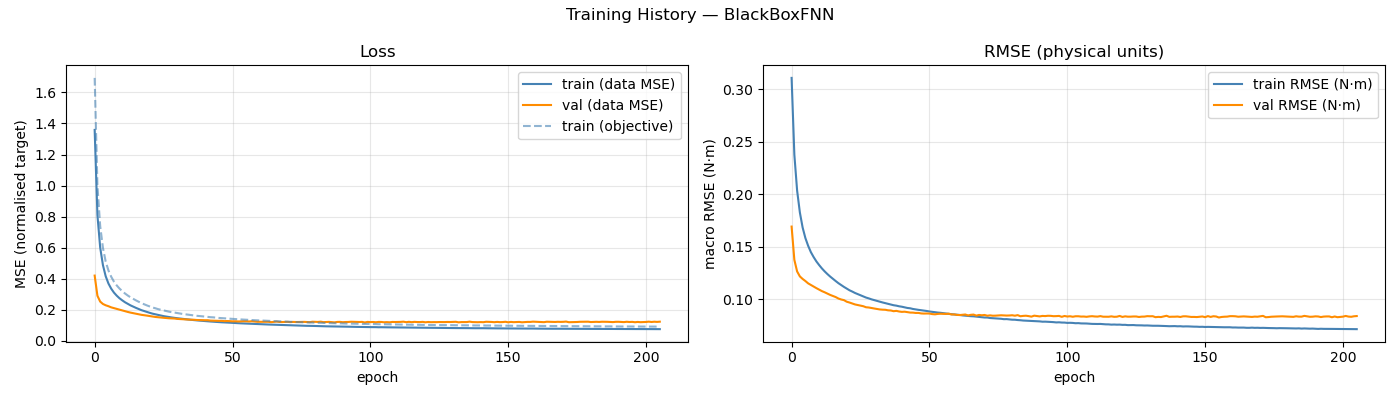

The table this chart was drawn from, first rows:
epoch, train_loss, val_loss, train_rmse, val_rmse, train_loss_obj
1, 1.358, 0.4209, 0.3108, 0.1693, 1.693
2, 0.8104, 0.2912, 0.2376, 0.1375, 1.001
3, 0.6021, 0.2535, 0.2036, 0.1266, 0.7401
4, 0.4883, 0.2381, 0.1827, 0.1218, 0.5995
5, 0.4168, 0.2298, 0.1684, 0.1194, 0.5111
6, 0.3699, 0.2238, 0.1583, 0.1174, 0.4539
7, 0.3367, 0.2164, 0.151, 0.1152, 0.4135
8, 0.3113, 0.2114, 0.1449, 0.1137, 0.3818
9, 0.2917, 0.2062, 0.1402, 0.1122, 0.3577
10, 0.275, 0.201, 0.136, 0.1106, 0.3376
11, 0.2616, 0.1962, 0.1326, 0.1092, 0.3208
12, 0.2493, 0.191, 0.1294, 0.1078, 0.3057
13, 0.239, 0.1869, 0.1266, 0.1067, 0.2928
14, 0.2292, 0.1826, 0.124, 0.1054, 0.281
15, 0.2209, 0.179, 0.1217, 0.1042, 0.2707
16, 0.2129, 0.1754, 0.1195, 0.1031, 0.2611
17, 0.2052, 0.1721, 0.1174, 0.1021, 0.2518
18, 0.1982, 0.1682, 0.1153, 0.1007, 0.2432
19, 0.1923, 0.166, 0.1136, 0.09983, 0.2358
20, 0.1865, 0.1632, 0.1118, 0.09921, 0.2286
21, 0.181, 0.1601, 0.1103, 0.09771, 0.222
22, 0.1758, 0.1576, 0.1086, 0.09694, 0.2155
23, 0.1717, 0.1547, 0.1074, 0.09604, 0.2106
24, 0.1671, 0.1527, 0.106, 0.09512, 0.205
25, 0.1635, 0.1511, 0.1049, 0.09453, 0.2008
26, 0.16, 0.1493, 0.1038, 0.09395, 0.1965
27, 0.1569, 0.1476, 0.1027, 0.09343, 0.1925
28, 0.1536, 0.1461, 0.1017, 0.09244, 0.1885
29, 0.1512, 0.1453, 0.1009, 0.0922, 0.1855
30, 0.1485, 0.1445, 0.09996, 0.09176, 0.1822
31, 0.1463, 0.142, 0.09921, 0.09125, 0.1795
32, 0.1442, 0.1409, 0.09855, 0.09076, 0.1769
33, 0.1418, 0.1391, 0.09766, 0.09036, 0.1738
34, 0.1398, 0.1384, 0.09701, 0.09013, 0.1714
35, 0.1379, 0.1377, 0.09635, 0.09004, 0.169
36, 0.1362, 0.1367, 0.09572, 0.08953, 0.1668
37, 0.1343, 0.1366, 0.09508, 0.08935, 0.1645
38, 0.1324, 0.1351, 0.09437, 0.0887, 0.1621
39, 0.1311, 0.1345, 0.09397, 0.089, 0.1606
40, 0.1296, 0.1342, 0.09336, 0.08841, 0.1586
41, 0.1285, 0.1335, 0.09295, 0.08805, 0.1571
42, 0.1269, 0.1336, 0.09236, 0.08822, 0.1552
43, 0.1253, 0.1312, 0.09177, 0.08783, 0.1531
44, 0.1244, 0.1304, 0.09147, 0.08739, 0.1521
45, 0.1229, 0.1293, 0.09082, 0.08734, 0.15
46, 0.1216, 0.1295, 0.09035, 0.08702, 0.1484
47, 0.1204, 0.1295, 0.08998, 0.08706, 0.1471
48, 0.1197, 0.1278, 0.08964, 0.08657, 0.146
49, 0.1186, 0.1283, 0.08925, 0.08643, 0.1448
50, 0.1175, 0.1277, 0.08889, 0.0865, 0.1434
51, 0.1163, 0.1264, 0.08842, 0.08646, 0.142
52, 0.1155, 0.1268, 0.08813, 0.08593, 0.1411
53, 0.1145, 0.1258, 0.08775, 0.08571, 0.1397
54, 0.1136, 0.126, 0.08739, 0.0861, 0.1386
55, 0.1131, 0.127, 0.08717, 0.08626, 0.1379
56, 0.112, 0.1267, 0.08682, 0.08618, 0.1368
57, 0.1112, 0.1254, 0.08649, 0.08608, 0.1357
58, 0.1102, 0.127, 0.0861, 0.08631, 0.1345
59, 0.1095, 0.125, 0.08585, 0.08556, 0.1337
60, 0.1089, 0.1234, 0.08558, 0.0856, 0.1328
... 146 more rows
